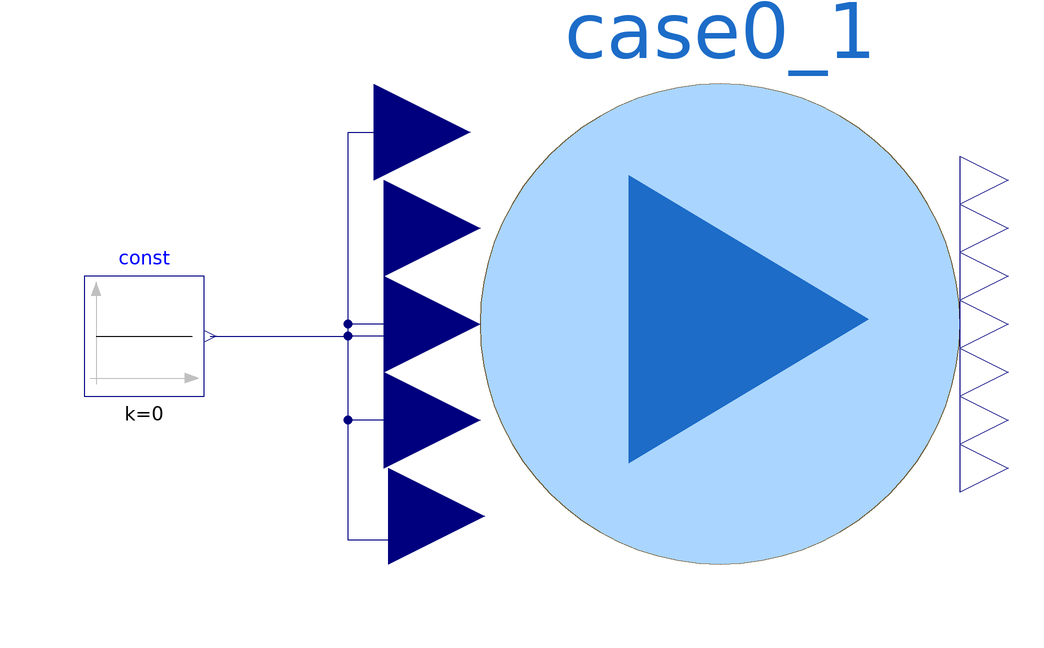

This picture is the connection diagram that the Modelica source below describes through its graphical annotations.

model TestCase0
  extends Modelica.Icons.Example;
  Case0 case0_1
    annotation (Placement(transformation(extent={{-20,-38},{60,42}})));
  Modelica.Blocks.Sources.Constant     const(k=0)
    annotation (Placement(transformation(extent={{-86,-10},{-66,10}})));
equation
  connect(const.y, case0_1.uPm) annotation (Line(points={{-65,0},{-42,0},{-42,
          34},{-29.6,34}}, color={0,0,127}));
  connect(case0_1.uPSS, case0_1.uPm) annotation (Line(points={{-28,18},{-36,18},
          {-36,0},{-42,0},{-42,34},{-29.6,34}}, color={0,0,127}));
  connect(case0_1.uVsAVR, case0_1.uPm) annotation (Line(points={{-28,2},{-42,2},
          {-42,34},{-29.6,34}}, color={0,0,127}));
  connect(case0_1.uLoadB7, case0_1.uPm) annotation (Line(points={{-28,-14},{-42,
          -14},{-42,34},{-29.6,34}}, color={0,0,127}));
  connect(case0_1.uLoadB9, case0_1.uPm) annotation (Line(points={{-27.2,-30},{
          -34,-30},{-34,-34},{-42,-34},{-42,34},{-29.6,34}}, color={0,0,127}));
  annotation (experiment(
      StopTime=1320,
      __Dymola_NumberOfIntervals=50000,
      Tolerance=1e-12,
      __Dymola_Algorithm="Dassl"));
end TestCase0;